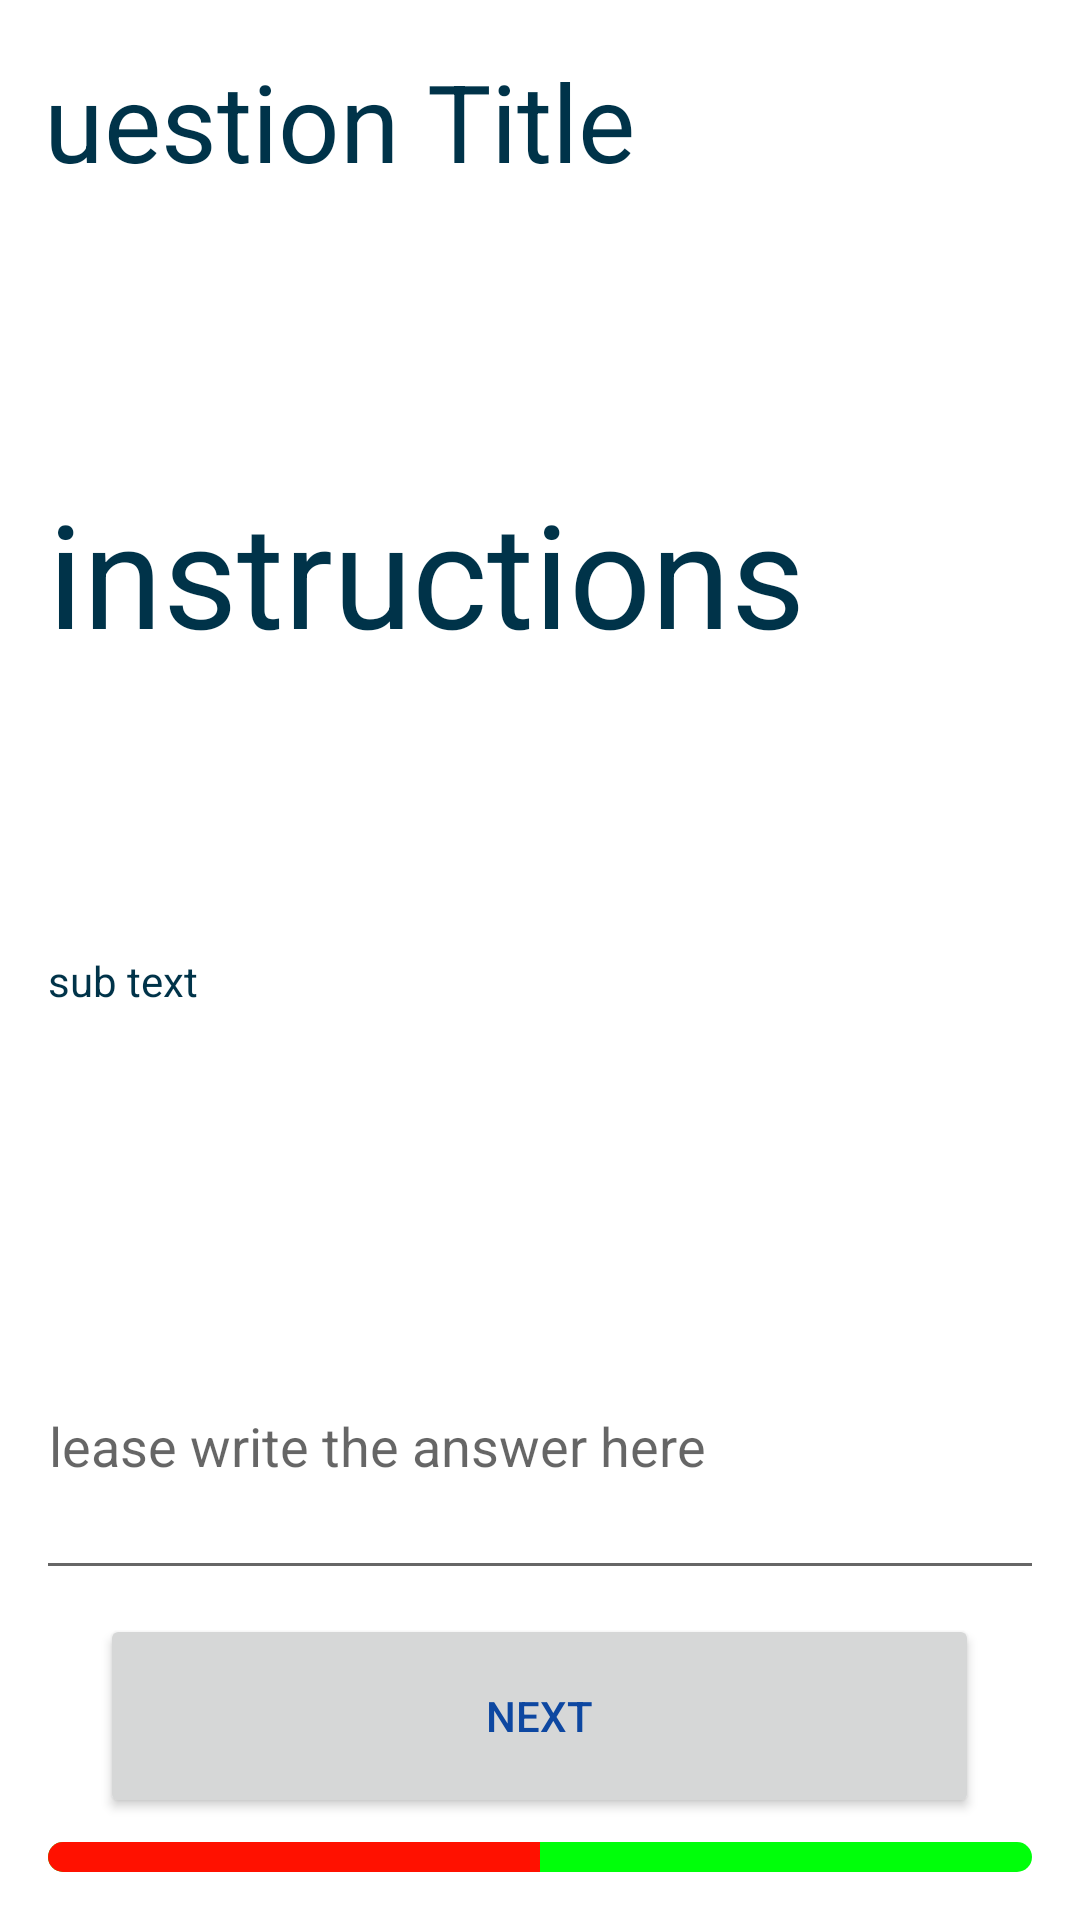

Produce the Android XML layout that renders to this screen, including the resource entries it uses.
<!-- AndroidManifest.xml: application theme Theme.QuizQuestionDemo -->
<!-- res/layout/picture_question.xml -->
<?xml version="1.0" encoding="utf-8"?>
<layout xmlns:tools="http://schemas.android.com/tools"
    xmlns:android="http://schemas.android.com/apk/res/android"
    xmlns:app="http://schemas.android.com/apk/res-auto">

    <LinearLayout
        android:layout_width="match_parent"
        android:layout_height="match_parent"
        android:gravity="center"
        android:orientation="vertical"
        android:padding="16dp"
        tools:context=".MainActivity">

        <TextView
            android:id="@+id/tv_question_no"
            android:layout_width="380dp"
            android:layout_height="wrap_content"
            android:layout_weight="1"
            android:textSize="36sp"
            android:textColor="#003349"
            android:text="Question Title" />

        <TextView
            android:id="@+id/tv_instructions"
            android:layout_width="match_parent"
            android:layout_height="wrap_content"
            android:layout_weight="1"
            android:textSize="48sp"
            android:textColor="#003349"
            android:text="instructions" />

        <TextView
            android:id="@+id/tv_sub_text"
            android:layout_width="match_parent"
            android:layout_height="wrap_content"
            android:layout_weight="1"
            android:textColor="#003349"
            android:text="sub text" />

        <EditText
            android:id="@+id/editTextTextPersonName"
            android:layout_width="358dp"
            android:layout_height="5dp"
            android:layout_weight="1"
            android:ems="10"
            android:hint="Please write the answer here"
            android:inputType="textPersonName" />


        <Button
            android:id="@+id/next_btn"
            android:layout_width="293dp"
            android:layout_height="68dp"
            android:layout_margin="8dp"
            android:padding="8dp"
            android:text="Next"
            android:textColor="#0D47A1" />

        <ProgressBar
            android:id="@+id/bar"
            android:max = "100"
            android:minHeight="24dip"
            android:maxHeight="24dip"
            android:layout_width="match_parent"
            android:layout_height="10dp"
            style="@android:style/Widget.ProgressBar.Horizontal"
            android:indeterminate = "false"
            android:progress="50"
            android:progressBackgroundTint = "#00FF0A"
            android:progressTint = "#FF1100"
            android:visibility="visible"/>


    </LinearLayout>
</layout>
<!-- resources referenced by this layout -->
<resources>
  <style name="Theme.QuizQuestionDemo" parent="Theme.MaterialComponents.DayNight.DarkActionBar">
          
          <item name="colorPrimary">@color/teal_300</item>
          <item name="colorPrimaryVariant">@color/purple_700</item>
          <item name="colorOnPrimary">@color/purple_700</item>
          
          <item name="colorSecondary">@color/teal_200</item>
          <item name="colorSecondaryVariant">@color/teal_700</item>
          <item name="colorOnSecondary">@color/black</item>
  
          <item name="colorError">@color/negative_red </item>
          <item name="colorOnError">@color/purple_700</item>
          
          <item name="android:statusBarColor" tools:targetApi="l">?attr/colorPrimaryVariant</item>
          
          <item name="android:textColor">#003349</item>
      </style>
  <color name="teal_300">#2DD5C4</color>
  <color name="purple_700">#003349</color>
  <color name="teal_200">#FF03DAC5</color>
  <color name="teal_700">#FF018786</color>
  <color name="black">#FF000000</color>
  <color name="negative_red">#F49E9E</color>
</resources>
